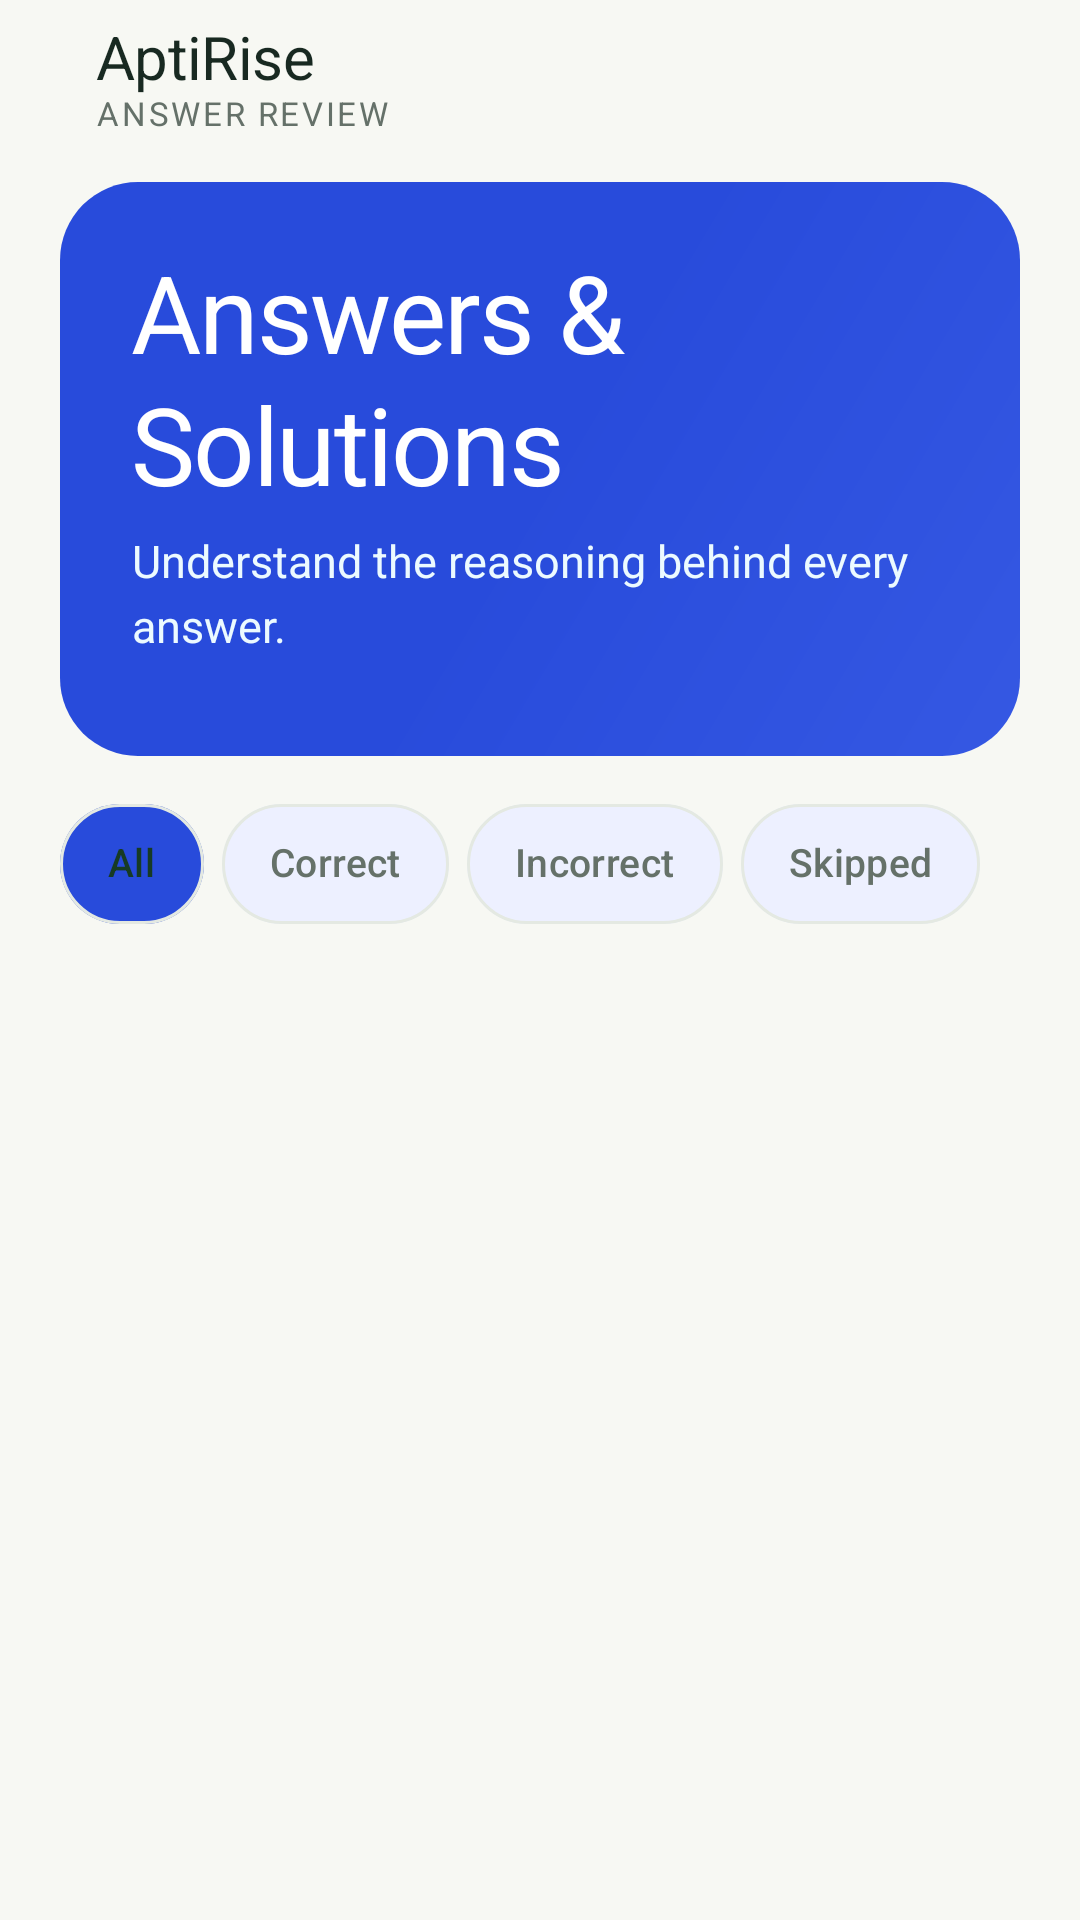

Android layout source for this screen:
<!-- AndroidManifest.xml: application theme Theme.AptiReady -->
<!-- res/layout/fragment_practice_review.xml -->
<?xml version='1.0' encoding='utf-8'?>
<LinearLayout xmlns:android="http://schemas.android.com/apk/res/android" xmlns:app="http://schemas.android.com/apk/res-auto" android:layout_width="match_parent" android:layout_height="match_parent" android:orientation="vertical" android:background="?android:attr/colorBackground" android:paddingStart="20dp" android:paddingEnd="20dp">
  <LinearLayout android:layout_width="match_parent" android:layout_height="wrap_content" android:orientation="horizontal" android:gravity="center_vertical" android:paddingTop="8dp" android:paddingBottom="16dp">
    <ImageButton android:id="@+id/btn_back" android:layout_width="48dp" android:layout_height="48dp" android:padding="12dp" android:background="@drawable/atelier_circle" android:src="@drawable/ic_back" app:tint="?attr/colorPrimary" android:contentDescription="Navigate back" android:visibility="gone" />
    <LinearLayout android:layout_width="0dp" android:layout_height="wrap_content" android:orientation="vertical" android:layout_weight="1" android:layout_marginStart="12dp">
      <TextView android:text="AptiRise" android:layout_width="match_parent" android:layout_height="wrap_content" style="@style/Text.AptiRise.Section" />
      <TextView android:text="ANSWER REVIEW" android:layout_width="match_parent" android:layout_height="wrap_content" style="@style/Text.AptiRise.Eyebrow" />
    </LinearLayout>
  </LinearLayout>
  <LinearLayout android:layout_width="match_parent" android:layout_height="wrap_content" android:orientation="vertical" android:background="@drawable/aptirise_hero_gradient" android:padding="24dp" android:layout_marginBottom="12dp">
    <TextView android:text="Answers &amp; Solutions" android:layout_width="match_parent" android:layout_height="wrap_content" style="@style/Text.AptiRise.Title" android:textColor="@color/brand_on_gradient" />
    <Space android:layout_width="1dp" android:layout_height="8dp" android:importantForAccessibility="no" />
    <TextView android:text="Understand the reasoning behind every answer." android:layout_width="match_parent" android:layout_height="wrap_content" style="@style/Text.AptiRise.Body" android:id="@+id/tv_review_context" android:textColor="@color/brand_on_gradient_muted" />
    <Space android:layout_width="1dp" android:layout_height="10dp" android:importantForAccessibility="no" />
  </LinearLayout>
  <HorizontalScrollView android:layout_width="match_parent" android:layout_height="wrap_content" android:scrollbars="none" android:fillViewport="false" android:clipToPadding="false">
    <com.google.android.material.chip.ChipGroup android:id="@+id/chip_group_review_filter" android:layout_width="wrap_content" android:layout_height="wrap_content" app:singleSelection="true" app:selectionRequired="true" app:singleLine="true" app:chipSpacingHorizontal="6dp">
      <com.google.android.material.chip.Chip android:id="@+id/chip_filter_all" android:text="All" android:layout_width="wrap_content" android:layout_height="wrap_content" style="@style/Widget.AptiRise.Chip" android:checked="true" />
      <com.google.android.material.chip.Chip android:id="@+id/chip_filter_correct" android:text="Correct" android:layout_width="wrap_content" android:layout_height="wrap_content" style="@style/Widget.AptiRise.Chip" android:checked="false" />
      <com.google.android.material.chip.Chip android:id="@+id/chip_filter_incorrect" android:text="Incorrect" android:layout_width="wrap_content" android:layout_height="wrap_content" style="@style/Widget.AptiRise.Chip" android:checked="false" />
      <com.google.android.material.chip.Chip android:id="@+id/chip_filter_skipped" android:text="Skipped" android:layout_width="wrap_content" android:layout_height="wrap_content" style="@style/Widget.AptiRise.Chip" android:checked="false" />
    </com.google.android.material.chip.ChipGroup>
  </HorizontalScrollView>
  <Space android:layout_width="1dp" android:layout_height="12dp" android:importantForAccessibility="no" />
  <TextView android:id="@+id/tv_empty_review" android:layout_width="match_parent" android:layout_height="wrap_content" android:padding="24dp" android:gravity="center" android:text="No questions available for this filter." android:visibility="gone" style="@style/Text.AptiRise.Body" />
  <androidx.recyclerview.widget.RecyclerView android:id="@+id/rv_review_questions" android:layout_width="match_parent" android:layout_height="0dp" android:layout_weight="1" android:clipToPadding="false" android:paddingBottom="24dp" app:layoutManager="androidx.recyclerview.widget.LinearLayoutManager" />
</LinearLayout>
<!-- resources referenced by this layout -->
<resources>
  <color name="brand_on_gradient">#FFFFFF</color>
  <color name="brand_on_gradient_muted">#ECFAFF</color>
  <!-- drawable atelier_circle (drawable) -->
  <?xml version="1.0" encoding="utf-8"?>
  <shape xmlns:android="http://schemas.android.com/apk/res/android" android:shape="oval">
      <solid android:color="@color/atelier_soft" />
  </shape>
  <style name="Text.AptiRise.Body" parent="android:Widget.TextView">
      <item name="android:fontFamily">sans-serif</item>
      <item name="android:textSize">15sp</item>
      <item name="android:textColor">?attr/colorOnSurfaceVariant</item>
      <item name="android:lineSpacingExtra">4dp</item>
      <item name="android:includeFontPadding">false</item>
    </style>
  <style name="Text.AptiRise.Eyebrow" parent="Text.AptiRise.Body">
      <item name="android:textSize">11sp</item>
      <item name="android:letterSpacing">0.08</item>
      <item name="android:fontFamily">sans-serif-medium</item>
      <item name="android:lineSpacingExtra">2dp</item>
    </style>
  <style name="Text.AptiRise.Section" parent="Text.AptiRise.Title">
      <item name="android:textSize">20sp</item>
      <item name="android:letterSpacing">-0.01</item>
    </style>
  <style name="Text.AptiRise.Title" parent="Text.AptiRise.Body">
      <item name="android:fontFamily">serif</item>
      <item name="android:textSize">36sp</item>
      <item name="android:textColor">?attr/colorOnSurface</item>
      <item name="android:lineSpacingExtra">2dp</item>
      <item name="android:letterSpacing">-0.02</item>
    </style>
  <style name="Theme.AptiReady" parent="Base.Theme.AptiReady" />
  <color name="brand_gradient_start">#284BDB</color>
  <color name="brand_gradient_center">#284BDB</color>
  <color name="brand_gradient_end">#3558E3</color>
  <color name="atelier_soft">#EDF0FF</color>
  <color name="atelier_border">#E4E9E2</color>
  <color name="primary">#284BDB</color>
  <color name="on_primary">#FFFFFF</color>
  <color name="primary_container">#EDF0FF</color>
  <color name="on_primary_container">#284BDB</color>
  <color name="secondary">#34734A</color>
  <color name="on_secondary">#FFFFFF</color>
  <color name="secondary_container">#BCEFD2</color>
  <color name="on_secondary_container">#173B24</color>
  <color name="atelier_background">#F7F8F3</color>
  <color name="atelier_surface">#FFFFFF</color>
  <color name="atelier_text">#182921</color>
  <color name="atelier_muted">#657169</color>
  <color name="atelier_error">#BC334E</color>
  <color name="atelier_error_bg">#FFE6EC</color>
  <color name="atelier_on_error_bg">#90233D</color>
  <style name="Widget.AptiRise.Card" parent="Widget.Material3.CardView.Elevated">
      <item name="cardCornerRadius">24dp</item>
      <item name="cardElevation">0dp</item>
      <item name="strokeWidth">1dp</item>
      <item name="cardBackgroundColor">?attr/colorSurface</item>
      <item name="strokeColor">@color/atelier_border</item>
    </style>
  <style name="ThemeOverlay.AptiRise.BottomSheet" parent="ThemeOverlay.Material3.BottomSheetDialog">
      <item name="bottomSheetStyle">@style/Widget.AptiRise.BottomSheet</item>
    </style>
  <style name="ThemeOverlay.AptiRise.Dialog" parent="ThemeOverlay.Material3.MaterialAlertDialog">
      <item name="colorSurface">@color/atelier_surface</item>
      <item name="colorPrimary">@color/primary</item>
    </style>
  <style name="Widget.AptiRise.BottomSheet" parent="Widget.Material3.BottomSheet.Modal">
      <item name="shapeAppearanceOverlay">@style/ShapeAppearance.AptiRise.Sheet</item>
      <item name="backgroundTint">?attr/colorSurface</item>
    </style>
  <style name="ShapeAppearance.AptiRise.Sheet" parent="">
      <item name="cornerFamily">rounded</item>
      <item name="cornerSizeTopLeft">28dp</item>
      <item name="cornerSizeTopRight">28dp</item>
      <item name="cornerSizeBottomLeft">0dp</item>
      <item name="cornerSizeBottomRight">0dp</item>
    </style>
</resources>
